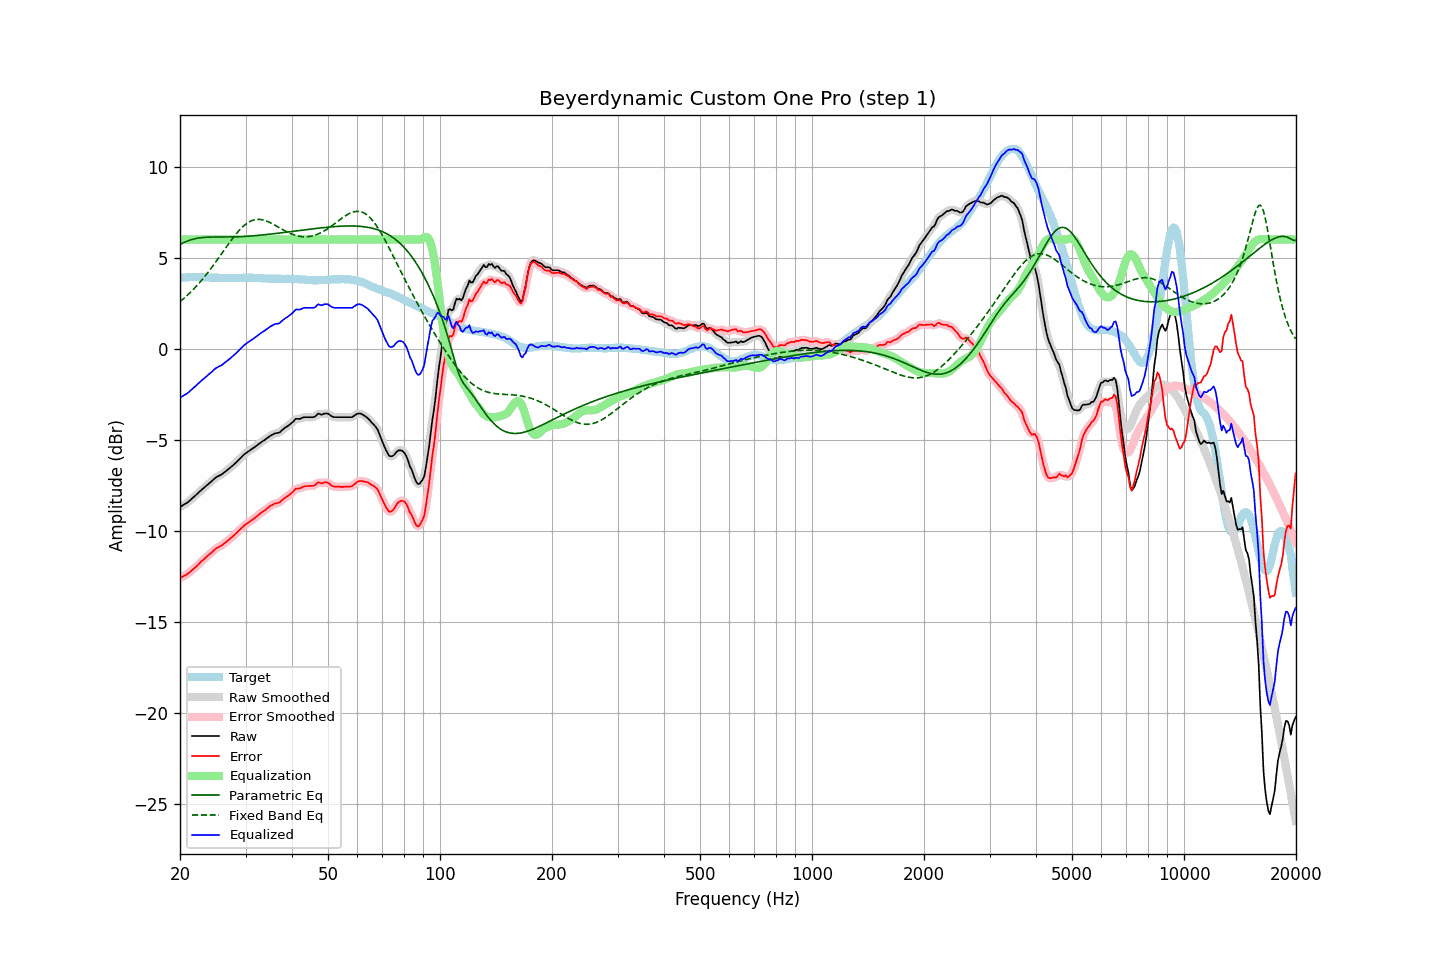

The file beside this chart, header and first rows:
frequency, raw, error, smoothed, error_smoothed, equalization, parametric_eq, fixed_band_eq, equalized_raw, equalized_smoothed, target
20.00, -8.68, -12.58, -8.68, -12.58, 6.00, 5.73, 2.59, -2.68, -2.68, 3.90
20.20, -8.63, -12.54, -8.63, -12.54, 6.00, 5.78, 2.66, -2.63, -2.63, 3.91
20.40, -8.57, -12.49, -8.58, -12.49, 6.00, 5.82, 2.74, -2.57, -2.58, 3.92
20.61, -8.52, -12.44, -8.52, -12.44, 6.00, 5.86, 2.81, -2.52, -2.52, 3.92
20.81, -8.47, -12.40, -8.47, -12.39, 6.00, 5.90, 2.89, -2.47, -2.47, 3.92
21.02, -8.41, -12.34, -8.41, -12.33, 6.00, 5.93, 2.97, -2.41, -2.41, 3.92
21.23, -8.33, -12.27, -8.33, -12.26, 6.00, 5.96, 3.06, -2.33, -2.33, 3.93
21.44, -8.25, -12.18, -8.25, -12.19, 6.00, 5.99, 3.14, -2.25, -2.25, 3.93
21.66, -8.17, -12.11, -8.17, -12.11, 6.00, 6.02, 3.23, -2.17, -2.17, 3.93
21.87, -8.10, -12.03, -8.10, -12.04, 6.00, 6.04, 3.33, -2.10, -2.10, 3.93
22.09, -8.02, -11.96, -8.02, -11.96, 6.00, 6.06, 3.42, -2.02, -2.02, 3.94
22.31, -7.94, -11.88, -7.94, -11.88, 6.00, 6.08, 3.52, -1.94, -1.94, 3.94
22.54, -7.85, -11.79, -7.85, -11.79, 6.00, 6.09, 3.62, -1.85, -1.85, 3.93
22.76, -7.77, -11.69, -7.77, -11.70, 6.00, 6.10, 3.72, -1.77, -1.77, 3.92
22.99, -7.69, -11.61, -7.69, -11.61, 6.00, 6.11, 3.82, -1.69, -1.69, 3.92
23.22, -7.62, -11.54, -7.62, -11.54, 6.00, 6.12, 3.93, -1.62, -1.62, 3.92
23.45, -7.54, -11.45, -7.54, -11.46, 6.00, 6.12, 4.04, -1.54, -1.54, 3.91
23.69, -7.47, -11.38, -7.47, -11.38, 6.00, 6.13, 4.15, -1.47, -1.47, 3.91
23.92, -7.39, -11.30, -7.39, -11.30, 6.00, 6.13, 4.26, -1.39, -1.39, 3.91
24.16, -7.32, -11.23, -7.32, -11.23, 6.00, 6.13, 4.38, -1.32, -1.32, 3.91
24.40, -7.24, -11.15, -7.24, -11.15, 6.00, 6.14, 4.50, -1.24, -1.24, 3.91
24.65, -7.16, -11.07, -7.16, -11.07, 6.00, 6.14, 4.62, -1.16, -1.16, 3.91
24.89, -7.08, -10.99, -7.09, -11.00, 6.00, 6.14, 4.74, -1.08, -1.09, 3.91
25.14, -7.02, -10.93, -7.03, -10.93, 6.00, 6.14, 4.86, -1.02, -1.03, 3.91
25.39, -6.98, -10.88, -6.98, -10.88, 6.00, 6.14, 4.99, -0.98, -0.98, 3.90
25.65, -6.93, -10.83, -6.93, -10.83, 6.00, 6.14, 5.11, -0.93, -0.93, 3.90
25.91, -6.89, -10.79, -6.88, -10.78, 6.00, 6.14, 5.24, -0.89, -0.88, 3.90
26.16, -6.82, -10.72, -6.82, -10.72, 6.00, 6.14, 5.36, -0.82, -0.82, 3.90
26.43, -6.75, -10.65, -6.75, -10.65, 6.00, 6.14, 5.49, -0.75, -0.75, 3.90
26.69, -6.68, -10.58, -6.68, -10.58, 6.00, 6.14, 5.61, -0.68, -0.68, 3.89
26.96, -6.61, -10.51, -6.61, -10.51, 6.00, 6.14, 5.74, -0.61, -0.61, 3.89
27.23, -6.54, -10.44, -6.54, -10.43, 6.00, 6.14, 5.86, -0.54, -0.54, 3.89
27.50, -6.46, -10.35, -6.47, -10.36, 6.00, 6.14, 5.98, -0.46, -0.47, 3.89
27.77, -6.39, -10.28, -6.39, -10.28, 6.00, 6.14, 6.10, -0.39, -0.39, 3.89
28.05, -6.31, -10.20, -6.31, -10.20, 6.00, 6.14, 6.21, -0.31, -0.31, 3.89
28.33, -6.23, -10.12, -6.23, -10.12, 6.00, 6.15, 6.32, -0.23, -0.23, 3.89
28.62, -6.14, -10.03, -6.14, -10.03, 6.00, 6.15, 6.42, -0.14, -0.14, 3.89
28.90, -6.05, -9.95, -6.05, -9.95, 6.00, 6.16, 6.52, -0.05, -0.05, 3.90
29.19, -5.96, -9.86, -5.96, -9.86, 6.00, 6.16, 6.61, 0.04, 0.04, 3.90
29.48, -5.88, -9.78, -5.88, -9.78, 6.00, 6.16, 6.70, 0.12, 0.12, 3.90
29.78, -5.79, -9.70, -5.80, -9.70, 6.00, 6.17, 6.78, 0.21, 0.20, 3.91
30.08, -5.72, -9.63, -5.73, -9.63, 6.00, 6.17, 6.85, 0.28, 0.27, 3.91
30.38, -5.66, -9.57, -5.66, -9.56, 6.00, 6.18, 6.91, 0.34, 0.34, 3.90
30.68, -5.60, -9.50, -5.60, -9.50, 6.00, 6.19, 6.97, 0.40, 0.40, 3.90
30.99, -5.54, -9.44, -5.54, -9.44, 6.00, 6.19, 7.01, 0.46, 0.46, 3.90
31.30, -5.48, -9.38, -5.48, -9.38, 6.00, 6.20, 7.05, 0.52, 0.52, 3.90
31.61, -5.42, -9.32, -5.42, -9.32, 6.00, 6.21, 7.08, 0.58, 0.58, 3.90
31.93, -5.35, -9.25, -5.36, -9.25, 6.00, 6.21, 7.09, 0.65, 0.64, 3.90
32.24, -5.29, -9.18, -5.29, -9.18, 6.00, 6.22, 7.10, 0.71, 0.71, 3.89
32.57, -5.22, -9.11, -5.22, -9.10, 6.00, 6.23, 7.11, 0.78, 0.78, 3.89
32.89, -5.15, -9.03, -5.16, -9.04, 6.00, 6.24, 7.10, 0.85, 0.84, 3.88
33.22, -5.09, -8.96, -5.10, -8.97, 6.00, 6.25, 7.09, 0.91, 0.90, 3.87
33.55, -5.04, -8.91, -5.04, -8.90, 6.00, 6.26, 7.07, 0.96, 0.96, 3.87
33.89, -4.98, -8.84, -4.98, -8.84, 6.00, 6.27, 7.04, 1.02, 1.02, 3.86
34.23, -4.91, -8.77, -4.91, -8.77, 6.00, 6.28, 7.01, 1.09, 1.09, 3.86
34.57, -4.85, -8.71, -4.85, -8.70, 6.00, 6.29, 6.97, 1.15, 1.15, 3.86
34.92, -4.78, -8.64, -4.79, -8.64, 6.00, 6.29, 6.93, 1.22, 1.21, 3.85
35.27, -4.73, -8.58, -4.73, -8.58, 6.00, 6.30, 6.89, 1.27, 1.27, 3.85
35.62, -4.69, -8.54, -4.69, -8.54, 6.00, 6.31, 6.84, 1.31, 1.31, 3.85
35.97, -4.64, -8.49, -4.65, -8.50, 6.00, 6.33, 6.79, 1.36, 1.35, 3.85
... 635 more rows
